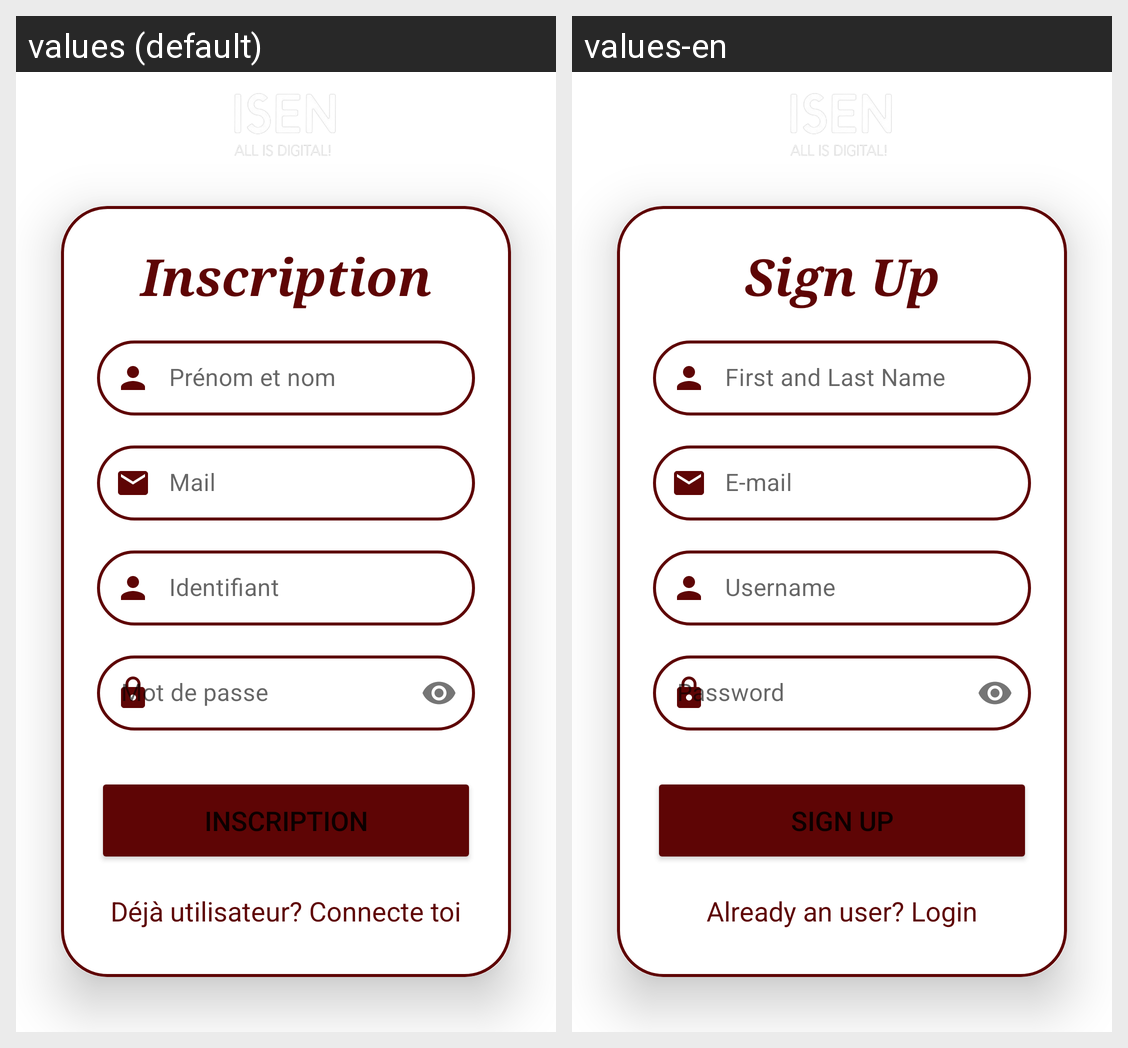

Locale-by-locale string values for the Android screen shown in this grid:
Android screen res/layout/activity_signup.xml rendered under 2 locales, left to right: values (default), values-en. Device: Nexus 5 (rendered at 1080×1920; each locale shown at half size, 540×960, under a caption strip naming it); theme Theme.EducScan.
Strings drawn on this screen, with the default value and each locale's value (text and hints the layout hard-codes, and strings that could not be matched under every locale, appear in the picture but are not listed):

title_button_signup
  values: Inscription
  values-en: Sign Up

first_name
  values: Prénom et nom
  values-en: First and Last Name

email
  values: Mail
  values-en: E-mail

id
  values: Identifiant
  values-en: Username

pwd
  values: Mot de passe
  values-en: Password

already_user
  values: Déjà utilisateur? Connecte toi
  values-en: Already an user? Login
